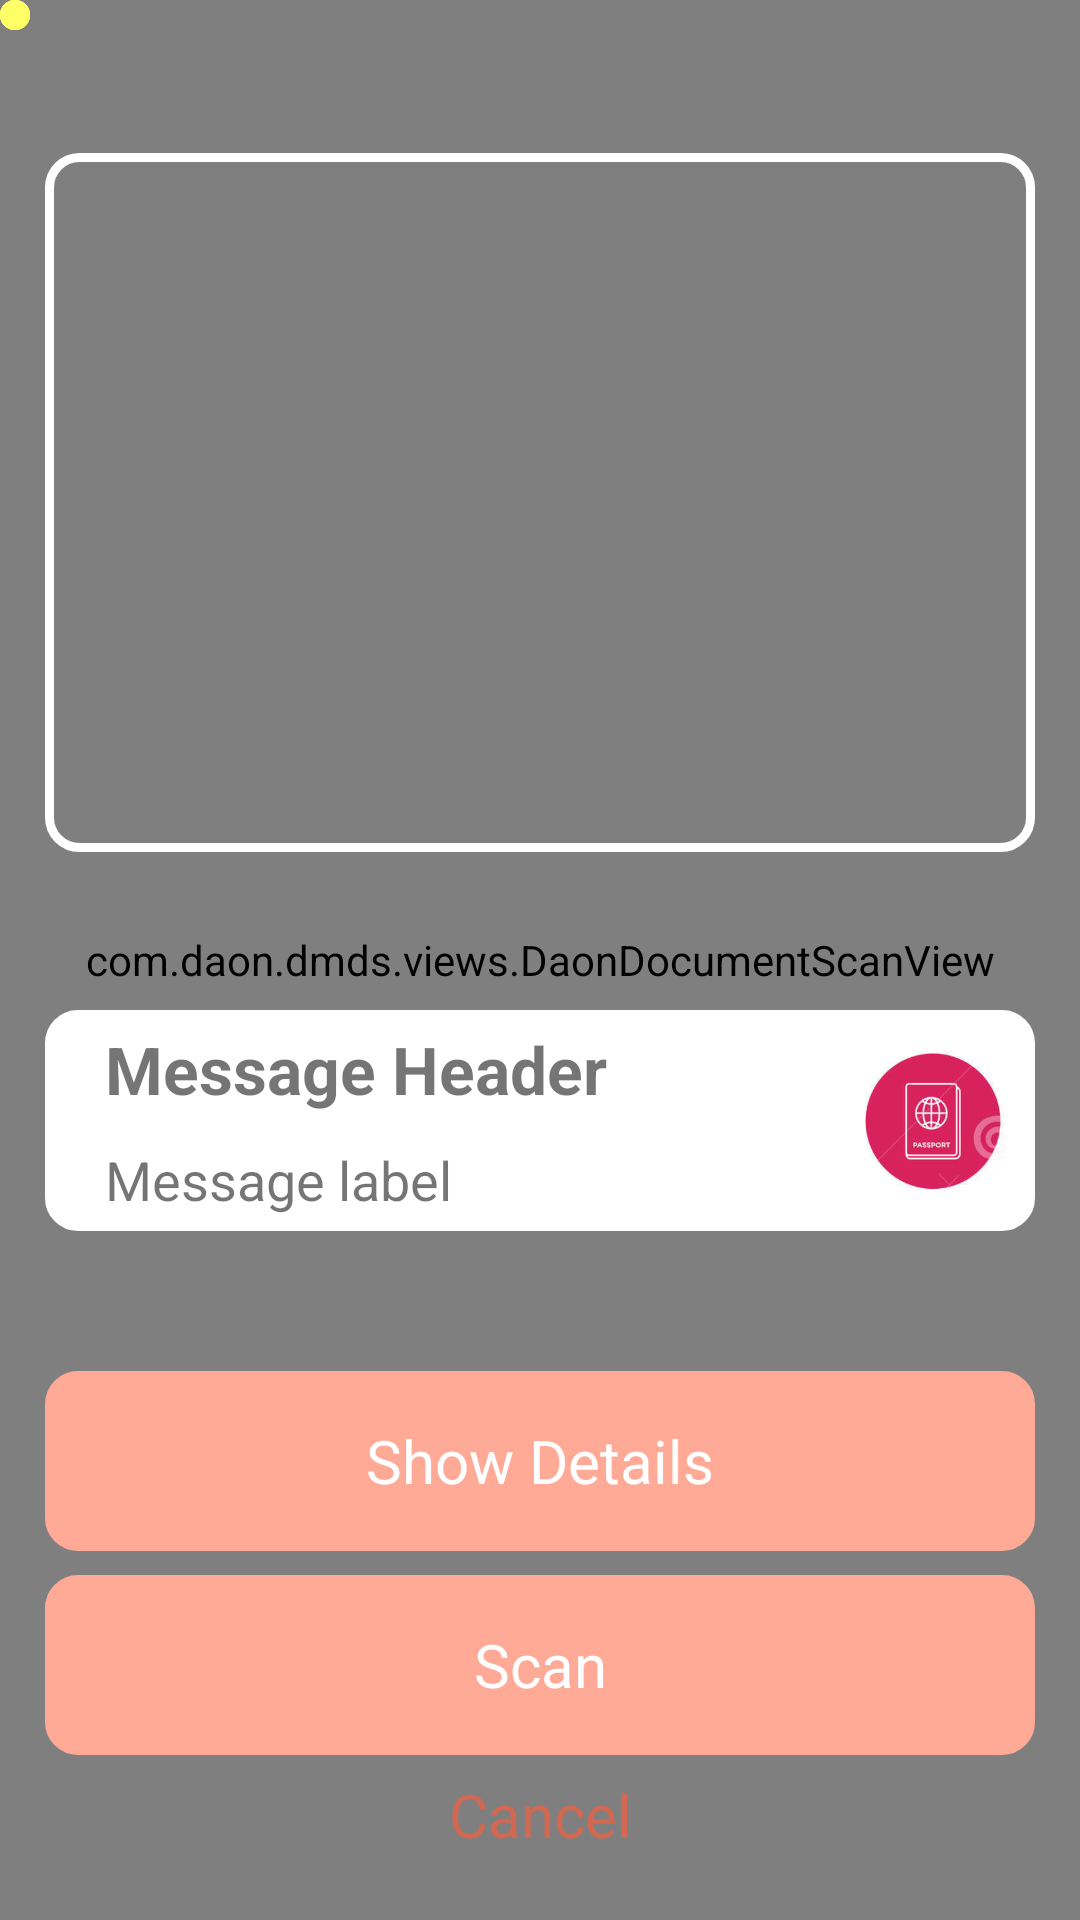

Produce the Android XML layout that renders to this screen, including the resource entries it uses.
<!-- AndroidManifest.xml: application theme AppTheme -->
<!-- res/layout/activity_custom.xml -->
<FrameLayout xmlns:android="http://schemas.android.com/apk/res/android"
    xmlns:app="http://schemas.android.com/apk/res-auto"
    xmlns:tools="http://schemas.android.com/tools"
    android:layout_width="match_parent"
    android:layout_height="match_parent"
    android:background="@android:color/black"
    tools:context="com.fawri.b3g.id.doc.customoverlay.CustomScanActivity">

    <com.daon.dmds.views.DaonDocumentScanView
        android:id="@+id/custom_scan_view"
        android:layout_width="match_parent"
        android:layout_height="match_parent">

    </com.daon.dmds.views.DaonDocumentScanView>

    <android.support.constraint.ConstraintLayout
        android:layout_width="match_parent"
        android:layout_height="match_parent"
        android:layout_margin="15dp">

        <LinearLayout
            android:id="@+id/ll_scanning"
            android:layout_width="match_parent"
            android:layout_height="233dp"
            android:layout_marginTop="50dp"
            android:layout_marginBottom="50dp"
            android:orientation="horizontal"
            app:layout_constraintBottom_toTopOf="@id/gl_constraint"
            app:layout_constraintTop_toTopOf="parent">

            <ImageView
                android:id="@+id/scanning_rect"
                android:layout_width="0dp"
                android:layout_height="match_parent"
                android:layout_weight="0.5"
                android:background="@drawable/scan_rect"
                android:contentDescription="Scan region, result image1" />

            <ImageView
                android:id="@+id/scanning_rect2"
                android:layout_width="0dp"
                android:layout_height="match_parent"
                android:layout_weight="0.5"
                android:background="@drawable/scan_rect"
                android:contentDescription="Result image2"
                android:visibility="gone" />
        </LinearLayout>

        <android.support.constraint.Guideline
            android:id="@+id/gl_constraint"
            android:layout_width="0dp"
            android:layout_height="0dp"
            android:orientation="horizontal"
            app:layout_constraintGuide_percent="0.5" />

        <LinearLayout
            android:id="@+id/message_container"
            android:layout_width="match_parent"
            android:layout_height="wrap_content"
            android:layout_marginBottom="30dp"
            android:background="@drawable/white_background"
            android:orientation="horizontal"
            android:paddingStart="20dp"
            android:paddingEnd="10dp"
            app:layout_constraintBottom_toTopOf="@id/button_container"
            app:layout_constraintTop_toBottomOf="@id/gl_constraint">

            <LinearLayout
                android:id="@+id/message_layer"
                android:layout_width="0dp"
                android:layout_height="wrap_content"
                android:layout_weight="0.8"
                android:orientation="vertical">

                <TextView
                    android:id="@+id/message_header"
                    android:layout_width="match_parent"
                    android:layout_height="wrap_content"
                    android:layout_marginTop="5dp"
                    android:layout_marginBottom="5dp"
                    android:text="Message Header"
                    android:textSize="22dp"
                    android:textStyle="bold" />

                <TextView
                    android:id="@+id/message_content"
                    android:layout_width="match_parent"
                    android:layout_height="wrap_content"
                    android:layout_below="@+id/message_header"
                    android:layout_marginTop="5dp"
                    android:layout_marginBottom="5dp"
                    android:text="Message label"
                    android:textSize="18dp" />
            </LinearLayout>

            <TextView
                android:layout_width="48dp"
                android:layout_height="48dp"
                android:layout_gravity="center"
                android:background="@drawable/passport_image"
                android:padding="5dp" />

        </LinearLayout>

        <LinearLayout
            android:id="@+id/button_container"
            android:layout_width="match_parent"
            android:layout_height="wrap_content"
            android:orientation="vertical"
            app:layout_constraintBottom_toBottomOf="parent">

            <TextView
                android:id="@+id/btn_details"
                android:layout_width="match_parent"
                android:layout_height="60dp"
                android:layout_gravity="bottom"
                android:layout_marginBottom="@dimen/size_m"
                android:background="@drawable/red_background"
                android:gravity="center"
                android:text="@string/custom_ui_details"
                android:textColor="@android:color/white"
                android:textSize="20dp" />

            <TextView
                android:id="@+id/btn_scan"
                android:layout_width="match_parent"
                android:layout_height="60dp"
                android:layout_gravity="bottom"
                android:background="@drawable/red_background"
                android:gravity="center"
                android:text="@string/custom_ui_scan"
                android:textColor="@android:color/white"
                android:textSize="20dp" />

            <TextView
                android:id="@+id/btn_scan_again"
                android:layout_width="match_parent"
                android:layout_height="60dp"
                android:layout_gravity="bottom"
                android:background="@drawable/red_background"
                android:gravity="center"
                android:text="@string/custom_ui_scan_again"
                android:textColor="@android:color/white"
                android:textSize="20dp"
                android:visibility="gone" />

            <TextView
                android:id="@+id/btn_cancel"
                android:layout_width="match_parent"
                android:layout_height="40dp"
                android:layout_gravity="bottom"
                android:gravity="center"
                android:text="@string/cancel_txt"
                android:textColor="@color/color_red2"
                android:textSize="20dp" />
        </LinearLayout>
    </android.support.constraint.ConstraintLayout>

    <TextView
        android:id="@+id/upper_left_dot"
        android:layout_width="10dp"
        android:layout_height="10dp"
        android:background="@drawable/detect_dot" />

    <TextView
        android:id="@+id/upper_right_dot"
        android:layout_width="10dp"
        android:layout_height="10dp"
        android:background="@drawable/detect_dot" />

    <TextView
        android:id="@+id/lower_left_dot"
        android:layout_width="10dp"
        android:layout_height="10dp"
        android:background="@drawable/detect_dot" />

    <TextView
        android:id="@+id/lower_right_dot"
        android:layout_width="10dp"
        android:layout_height="10dp"
        android:background="@drawable/detect_dot" />

</FrameLayout>
<!-- resources referenced by this layout -->
<resources>
  <color name="color_red2">#D26851</color>
  <dimen name="size_m">8dp</dimen>
  <!-- drawable detect_dot (drawable) -->
  <?xml version="1.0" encoding="utf-8"?>
  <shape xmlns:android="http://schemas.android.com/apk/res/android"
      android:shape="oval">
      <solid android:color="#FFFF66"/>
      <size android:width="3dp" android:height="3dp" />
  </shape>
  <!-- drawable passport_image: png bitmap (drawable, 70679 bytes) -->
  <!-- drawable red_background (drawable) -->
  <?xml version="1.0" encoding="utf-8"?>
  <shape xmlns:android="http://schemas.android.com/apk/res/android">
      <solid android:color="@color/color_red1"/>
      <stroke android:width="2dp" android:color="@color/color_red1"/>
      <corners android:radius="10dp" />
  </shape>
  <!-- drawable scan_rect (drawable) -->
  <?xml version="1.0" encoding="utf-8"?>
  <shape xmlns:android="http://schemas.android.com/apk/res/android">
      <solid android:color="@android:color/transparent"/>
      <stroke android:width="3dp" android:color="@android:color/white"/>
      <corners android:radius="10dp" />
  </shape>
  <!-- drawable white_background (drawable) -->
  <?xml version="1.0" encoding="utf-8"?>
  <shape xmlns:android="http://schemas.android.com/apk/res/android">
      <solid android:color="@android:color/white"/>
      <stroke android:width="2dp" android:color="@android:color/white"/>
      <corners android:radius="10dp" />
  </shape>
  <string name="cancel_txt">Cancel</string>
  <string name="custom_ui_details">Show Details</string>
  <string name="custom_ui_scan">Scan</string>
  <string name="custom_ui_scan_again">Scan Again</string>
  <style name="AppTheme" parent="Theme.AppCompat.Light.NoActionBar">
          
          <item name="colorPrimary">@color/colorPrimary</item>
          <item name="colorPrimaryDark">@color/colorPrimaryDark</item>
          <item name="colorAccent">@color/colorAccent</item>
      </style>
  <color name="color_red1">#FFAA96</color>
  <color name="colorPrimary">#3F51B5</color>
  <color name="colorPrimaryDark">#303F9F</color>
  <color name="colorAccent">#FF4081</color>
</resources>
